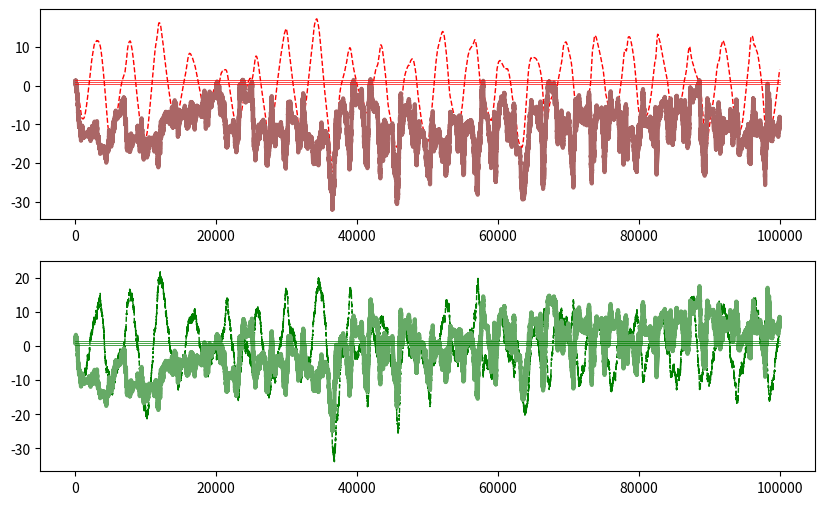

Reproduce this figure in Python.
import numpy as np
import matplotlib.pyplot as plt
rng = np.random.RandomState()


def f(x, a, h):
    return a - h*x + np.pi/2


def p2std(p):
    return 10000*np.exp(-p)

# %%


class GP:
    """ Generative process.

    Implementation of the generative process :

    Attributes:
        pi_s: (float) Precision of sensory probabilities.
        pi_x: (float) Precision of hidden states probabilities.
        h: (float) Integration step of hidden states dynamics.
        gamma: (float) Attenuation factor of sensory prediction error.
        mu_s: (float)  sensory channel (central value).
        mu_x: (float) hidden state (central value).
        dmu_x: (float) Change of  hidden state (central value).
        da: (float) Increment of action
        eta: (float) Integration step
        omega_s: (float) Standard deviation of sensory states
        omega_x: (float)  Standard deviation of inner states
        a: (float) action
    """

    def __init__(self, eta=0.0005, freq=0.01, amp=0.1):

        self.pi_s = 4.5
        self.pi_x = 4.5
        self.mu_x = np.ones(3)
        self.mu_s = 1
        self.omega_s = p2std(self.pi_s)
        self.omega_x = p2std(self.pi_x)
        self.eta = eta
        self.freq = freq
        self.a = amp
        self.t = 0

    def update(self, action):
        """ Update dynamics of the process.

        Args:
            action: (float) moves the current inner state.

        """

        self.a += self.eta*action
        self.mu_x[0] += self.eta*(self.freq*self.mu_x[1])
        self.mu_x[1] += self.eta*(-self.mu_x[0])
        self.mu_x[2] += self.eta*(self.a*self.mu_x[0] - self.mu_x[2])
        self.s = self.mu_x[2] + self.omega_s*rng.randn()

        return self.s


class GM:
    """ Generative Model.

    Attributes:
        pi_s: (float) Precision of sensory probabilities.
        pi_x: (float) Precision of hidden states probabilities.
        pi_nu: (float) Precision of hidden causes probabilities.
        h: (float) Integration step of hidden states dynamics.
        gamma: (float) Attenuation factor of sensory prediction error.
        mu_s: (float)  sensory channel (central value).
        mu_x: (float) hidden state (central value).
        dmu_x: (float) Change of  hidden state (central value).
        mu_nu: (float) Internal cause (central value).
        da: (float) Increment of action
        eta: (float) Integration step
        omega_s: (float) Standard deviation of sensory states
        omega_x: (float)  Standard deviation of inner states
        omega_nu : (float) Standard deviation of inner causes

    """

    def __init__(self, eta=0.0005, freq=0.001, amp=np.pi/2):

        self.pi_s = 9
        self.pi_x = 9

        self.mu_x = np.ones(3)
        self.dmu_x = np.ones(3)
        self.mu_nu = amp

        self.da = 1
        self.eta = eta
        self.h = eta
        self.freq = freq

    def update(self, sensory_states):
        """ Update dynamics and give action

            Args:
                sensory_states: float current real proprioceptive and
                    somstosensory perception

            Returns:
                (float) current action increment
         """

        # update sensory states and dynamic precision
        self.s = sensory_states
        self.da = self.mu_x[0]
        self.omega_s = p2std(self.pi_s)
        self.omega_x = p2std(self.pi_x)

        s = self.s
        oms, omx = (self.omega_s, self.omega_x)
        mx = self.mu_x
        dmx = self.dmu_x
        n = self.mu_nu
        da, fr = self.da, self.freq


        # TODO: gradient descent optimizations
        self.gd_mu_x = np.array([
            -(1/omx)*(n*(n*mx[0] - mx[2] - dmx[2]) + (mx[0] + dmx[1])),
            -(1/omx)*fr*(mx[1]*fr - dmx[0]),
            (1/oms**2)*(s - mx[2]) - (1/omx)*(dmx[2] - (n*mx[0] - mx[2]))])

        self.gd_dmu_x = np.array([
            -(1/omx)*(dmx[0] - fr*mx[1]),
            -(1/omx)*(mx[0] + dmx[1]),
            -(1/omx)*(dmx[2] - (n*mx[0] - mx[2]))])

        self.gd_mu_nu = -(1/omx)*mx[0]*(n*mx[0] - mx[2] - dmx[2])
        self.gd_a = -(1/oms**2)*da*(s - mx[2])

        # dynamics of internal variables
        self.dmu_x[0] = self.freq*self.mu_x[1]
        self.dmu_x[1] = -self.mu_x[0]
        self.dmu_x[2] = self.mu_nu*self.mu_x[0] - self.mu_x[2]

        # update with gradients
        self.dmu_x += self.eta*self.gd_dmu_x
        self.mu_x += self.eta*self.dmu_x + self.h*self.gd_mu_x
        self.mu_nu -= self.eta*self.gd_a
        return -self.gd_a


if __name__ == "__main__":

    gp = GP(eta=0.002, freq=0.5, amp=1)
    gm = GM(eta=0.002, freq=0.5, amp=1)

    # %%
    data = []
    sens = []
    a = 0
    stime = 100000
    peaks = 0
    for t in range(stime):
        gm.mu_nu += 0.1*(t == (stime//8))
        gp.a = np.minimum(1, gp.a)
        gp.update(a)
        s, yg, ym, aa, n = gp.s, gp.mu_x[2], gm.mu_x[2], gp.a, gm.mu_nu

        if len(sens) > 2:
            dd = np.diff(sens[-2:])[-1]
            if np.abs(dd) < 0.0008 and dd > 0:
                peaks += 1
                if peaks > 6:
                    gp.a = np.minimum(0.5, gp.a)
                    print(t)

        a = gm.update(s)

        data.append([s, yg, ym, aa, n])
        sens.append(s)
    data = np.vstack(data)

    # %%

    plt.figure(figsize=(10, 6))
    plt.subplot(211)
    plt.plot(data[:, 1], c="red", lw=1, ls="dashed")
    plt.plot(data[:, 3], c="#aa6666", lw=3)
    plt.plot([0, stime], [1.5, 1.5], c="red", lw=0.5)
    plt.plot([0, stime], [1, 1], c="red", lw=0.5)
    plt.plot([0, stime], [0.5, 0.5], c="red", lw=0.5)
    plt.subplot(212)
    plt.plot(data[:, 2], c="green", lw=1, ls="dashed")
    plt.plot(data[:, 4], c="#66aa66", lw=3)
    plt.plot([0, stime], [1.5, 1.5], c="green", lw=0.5)
    plt.plot([0, stime], [1, 1], c="green", lw=0.5)
    plt.plot([0, stime], [0.5, 0.5], c="green", lw=0.5)
    plt.show()
